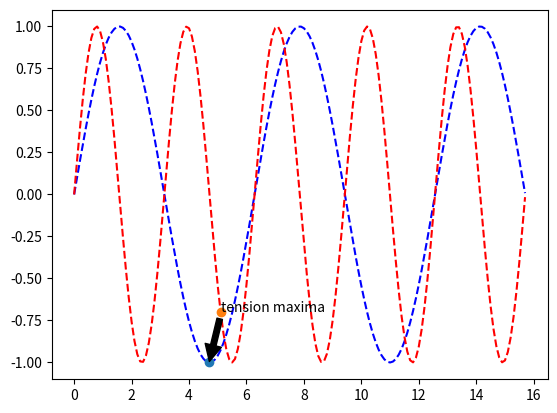

The script that saved this image:
import numpy as np
import math
import matplotlib.pyplot as plt
import time


# derivada de VectorParalelo
def Derivada(y):
    dy = []
    for i in range(len(y)-1):
        dy.append(3*(y[i+1] - y[i]))
    dy.append(dy[len(dy)-1])
    return dy
# calculate distance
def calculateDistance(coords1, coords2):
    x_side = np.abs(coords2[0]-coords1[0])
    y_side = np.abs(coords2[1]-coords1[1])
    dist = (math.sqrt((x_side)**2+(y_side)**2))
    return dist

# index of dist min
def distMin(N,U):
    dist = []
    for i in range(len(U)):
        dist.append(calculateDistance(N,U[i]))
    dist_min = np.min(dist)
    return dist.index(dist_min)

t = np.arange(0,5*math.pi,0.1)

x = t
y1 = [math.sin(t[i]) for i in range(len(x))]
y2 = [math.sin(2*t[i]) for i in range(len(x))]
dx = 1

plt.plot(x,y1,'b--')
plt.plot(x,y2,'r--')

indx = 47
U = []
for i in range(len(x)):
    U.append((x[i],y2[i]))

t2_min = distMin((x[indx],y1[indx]),U)

plt.plot(x[indx],y1[indx],'o')
plt.plot(x[t2_min],y2[t2_min],'o')
plt.annotate('tension maxima', xy=(x[indx],y1[indx]), xytext=(x[t2_min],y2[t2_min]),arrowprops=dict(facecolor='black', shrink=0.02))


plt.show()
